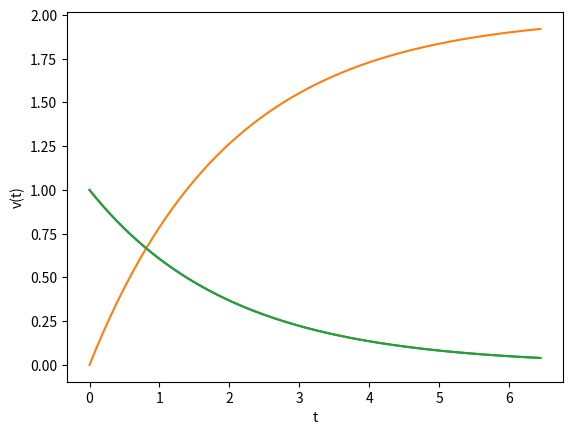
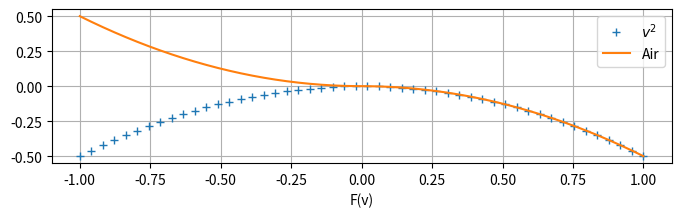

The matplotlib source for these figures, in order:
import numpy as np                 #数値計算機能のインポート 別名np
import matplotlib.pyplot as plt    #グラフ描画機能のインポート 別名plt
from scipy.integrate import odeint #常微分方程式の数値解法をインポート
from matplotlib.animation import FuncAnimation #アニメーション機能のインポート
from matplotlib import rc          #各種設定機能のインポート
rc('animation', html='jshtml')     #Colabでアニメーション表示可能にするための設定

def Boat(v, t):
  '''
  《例題１》の運動方程式
  '''
  dvdt = -0.5*v # 運動方程式
  return dvdt

t0 = 0              # 初期時刻
dt = 0.05           # 時間ステップ
tn = 130            # データ長
t1 = t0 + dt*(tn-1) # 終端時刻

t = np.linspace(t0, t1, tn) # 時間軸を表す等差数列
print(t)

v0 = 1 # 初速度〔m/s〕

vt = odeint(Boat, v0, t) # これで解ける

print(vt)

v = vt[:,0] # 時間軸 t に合せて，解も横ベクトルにしておく

plt.plot(t, v)      # グラフの作成
plt.xlabel('t')     # 横軸のラベル
plt.ylabel('v(t)')  # 縦軸のラベル

dvdt = np.gradient(v, t, edge_order=2) # v の時間微分

print(dvdt + 0.5*v)

def Boat2(xv, t):
  '''
  《例題１の続き》の運動方程式
  '''
  x, v = xv

  dxdt = v      # 追加した方程式
  dvdt = -0.5*v #《例題１》の運動方程式
  
  return [dxdt, dvdt] #２式をまとめて返す

t0 = 0              # 初期時刻
dt = 0.05           # 時間ステップ
tn = 130            # データ長
t1 = t0 + dt*(tn-1) # 終端時刻

t = np.linspace(t0, t1, tn) # 時間軸を表す等差数列
print(t)

x0 = 0 #初期位置〔m〕 
v0 = 1 #初速度〔m/s〕

xvt = odeint(Boat2, [x0, v0], t) # これで解ける

print(xvt) # [位置，速度] が時刻毎に縦に並んでいる

xt = xvt[:,0] #最初の列（位置）を取り分ける

plt.plot(t, xt) #位置 x(t) グラフのプロット
plt.xlabel('t')  #横軸のラベル
plt.ylabel('x(t)')  #縦軸のラベル

vt = xvt[:,1] #次の列（速度）を取り分ける

plt.plot(t, vt) #速度 v(t) グラフのプロット
plt.xlabel('t')  #横軸のラベル
plt.ylabel('v(t)')  #縦軸のラベル

def display_Boat(motion):
  '''
  数値解をアニメーション表示する
  '''

  # グラフ用紙の設定
  # fig グラフ用紙
  # ax  座標軸
  fig, ax= plt.subplots(1, 1, figsize=(8,2)) #グラフ用紙(ax)を1行,1列(1枚)用意

  # アニメーション１コマの描画
  def each_frame(i):
    ax.cla() #グラフ用紙を白紙にリセット
    ax.set_xlim(-1,3) #x軸の範囲
    ax.set_ylim(-1,1) #y軸の範囲
    ax.grid()

    # 質点の描画（y方向は0）
    x = motion[i] # x座標
    y = 0         # y座標 存在しないので0
    ax.plot(x, y, 'o')

  # アニメーションデータの作成
  n = len(motion) # コマ数
  anim = FuncAnimation(
      fig, 
      each_frame,
      interval=80,
      frames=n
  )
  
  return anim

display_Boat(xt)

def plot_teikou():
  '''
  空気抵抗と2次関数の違い
  '''
  v = np.linspace(-1,1,50) # 速度軸
  c = 0.5 # 仮の抵抗係数

  Q = -c*v*v         # 普通の2次関数
  F = -c*np.abs(v)*v # 空気抵抗

  plt.plot(v, Q, '+', label='$v^2$')
  plt.plot(v, F, label='Air')
  plt.xlabel('v')
  plt.xlabel('F(v)')
  plt.grid()
  plt.legend()

plot_teikou()

def Shoot(xvyw, t):
  '''
  大気中の放物運動の運動方程式
  '''
  x, v, y, w = xvyw
  m = 1
  c = 0.01 #野球ボールよりだいぶ大きいかも？
  g = 9.8

  # x 方向
  dxdt = v
  dvdt = -(c/m)* v*np.abs(v)

  # y 方向
  dydt = w
  dwdt = -(c/m)* w*np.abs(w) -g

  return [dxdt, dvdt, dydt, dwdt] #４式をまとめて返す

t = np.linspace(0, 6, 120)

kmph  = 132               # km/h
mps   = kmph*1000 / 60**2 # m/s
angle = np.pi/4           # π/4 = 45度
x0 = 0                    # x方向の初期位置〔m〕 
v0 = mps * np.cos(angle)  # x方向の初速度〔m/s〕
y0 = 2                    # y方向の初期位置〔m〕 
w0 = mps * np.sin(angle)  # y方向の初速度〔m/s〕

xvywt = odeint(Shoot, [x0, v0, y0, w0], t) # 運動方程式を解く

xt = xvywt[:,0] # x 方向の位置〔m〕
vt = xvywt[:,1] # x 方向の速度〔m/s〕
yt = xvywt[:,2] # y 方向の位置〔m〕
wt = xvywt[:,3] # y 方向の速度〔m/s〕

def display_Shoot(xt, yt):
  '''
  数値解をアニメーション表示する
  '''
  # グラフ用紙の設定
  # fig グラフ用紙
  # ax  座標軸
  fig, ax= plt.subplots(1, 1, figsize=(5,2)) #グラフ用紙(ax)を1行,1列(1枚)用意

  # アニメーション１コマの描画
  def each_frame(i):
    ax.cla() #グラフ用紙を白紙にリセット
    ax.set_xlim(-1,100) #x軸の範囲
    ax.set_ylim(-1,40) #y軸の範囲
    ax.grid()

    # 運動の描画
    x = xt[i] # x座標
    y = yt[i] # y座標
    ax.plot(x, y, '.r') # 質点 
    ax.plot(xt[:i], yt[:i], '-r', lw=0.5) #軌跡

  # アニメーションデータの作成
  n = len(xt) # コマ数
  anim = FuncAnimation(
      fig, 
      each_frame,
      interval=80,
      frames=n
  )
  
  return anim

  display_Shoot(xt, yt)

def design_Shoot(angle_deg):
  '''
  与えられた角度で，アニメーションまで一括処理する
  '''
  t = np.linspace(0, 7, 140)

  def shoot(deg):

    angle = deg/180 * np.pi # 度→ラジアン

    kmph  = 132               # km/h
    mps   = kmph*1000 / 60**2 # m/s
    x0 = 0                    # x方向の初期位置〔m〕 
    v0 = mps * np.cos(angle)  # x方向の初速度〔m/s〕
    y0 = 2                    # y方向の初期位置〔m〕 
    w0 = mps * np.sin(angle)  # y方向の初速度〔m/s〕

    xvywt = odeint(Shoot, [x0, v0, y0, w0], t) # 運動方程式を解く

    xt = xvywt[:,0] # x 方向の位置〔m〕
    yt = xvywt[:,2] # y 方向の位置〔m〕
    
    return [xt, yt]

  xt, yt = shoot( angle_deg )
  xt45, yt45 = shoot( 45 )    # 比較用

  # アニメーション
  fig, ax= plt.subplots(1, 1, figsize=(5,2)) #グラフ用紙(ax)を1行,1列(1枚)用意

  def each_frame(i):
    ax.cla() #グラフ用紙を白紙にリセット
    ax.set_xlim(-1,100) #x軸の範囲
    ax.set_ylim(-1,40) #y軸の範囲

    # 質点の描画
    ax.plot(xt[i], yt[i], '.r', label='new') #質点
    ax.plot(xt[:i], yt[:i], '-r', lw=0.5)    #軌跡

    # 45度の場合
    ax.plot(xt45[i], yt45[i], '.k', label='45') #質点
    ax.plot(xt45[:i], yt45[:i], ':k', lw=0.5)   #軌跡

    ax.grid()
    ax.legend()

  # アニメーションデータの作成
  n = len(xt) # コマ数
  anim = FuncAnimation(
      fig, 
      each_frame,
      interval=80,
      frames=n
  )
  
  return anim

design_Shoot(angle_deg=45) # この場合は，2つの軌跡が重なります

